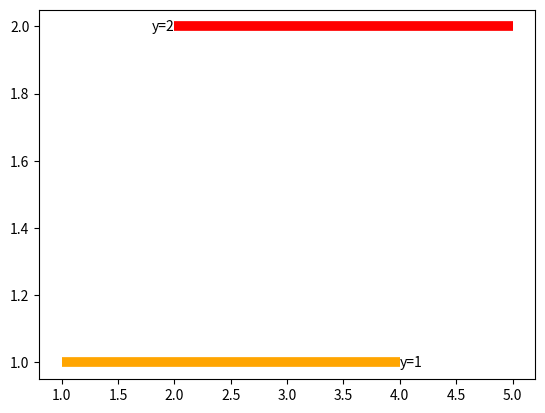

Recreate this plot in Python.
import matplotlib.pyplot as plt

# Add horizontal line
plt.hlines(y=1, xmin=1, xmax=4, lw=7, color='orange')
plt.text(4, 1, 'y=1', ha='left', va='center')

# Add another horizontal line
plt.hlines(y=2, xmin=2, xmax=5, lw=7, color='red')
plt.text(2, 2, 'y=2', ha='right', va='center')

plt.show()